Run: headless pygame with SDL's dummy video driver; simulated clock (each Clock.tick advances the game by its frame time, no real sleeping); random seed 0; keys injected as events and as key.get_pressed() state; mouse plan: one left click at the window centre at the start of phase 2, then a move to the lower-right quarter at the start of phase 3.
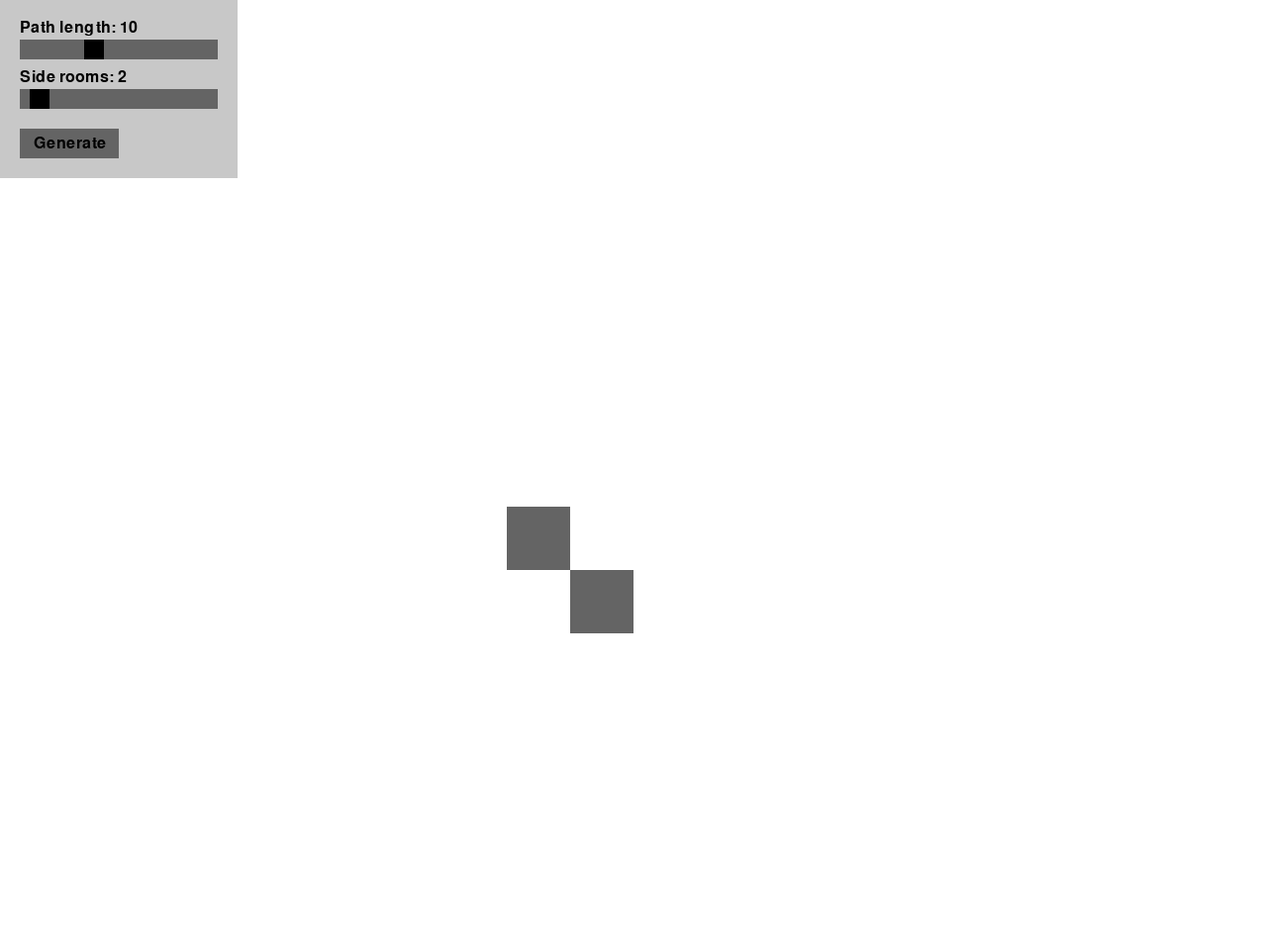
Frame 1 of 4 · flips 1–60 · no input
Frame 2 of 4 · flips 61–180 · clicked the window centre · tapped SPACE, RETURN · held RIGHT (→), D · screen unchanged from frame 1, image omitted
Frame 3 of 4 · flips 181–300 · moved the mouse to the lower-right quarter · held DOWN (↓), S · screen unchanged from frame 2, image omitted
Frame 4 of 4 · flips 301–420 · held LEFT (←), A, UP (↑), W · screen unchanged from frame 3, image omitted

The pygame program that drew these frames:

import pygame
import sys
import random
from pygame.math import Vector2

# Initialize Pygame
pygame.init()

# Config
WINDOW_WIDTH = 1280
WINDOW_HEIGHT = 960
TILL_SIZE = 64
MIN_PATH = 4
MAX_PATH = 20
MIN_ROOMS = 0
MAX_ROOMS = 20


class Room(pygame.sprite.Sprite):
    def __init__(self, x, y):
        super().__init__()
        self.position = Vector2(x, y)
        self.left_room = False
        self.top_room = False
        self.right_room = False
        self.bottom_room = False
        self.image = pygame.Surface((TILL_SIZE, TILL_SIZE))
        self.image.fill((100, 100, 100))
        self.rect = self.image.get_rect()
        self.rect.x = x
        self.rect.y = y


class Generator():
    def __init__(self):
        self.screen = pygame.display.set_mode((WINDOW_WIDTH, WINDOW_HEIGHT))
        pygame.display.set_caption("Dungeons Generator")
        self.font = pygame.font.Font(None, 24)
        self.rooms = pygame.sprite.Group()
        self.path_length = 10
        self.side_rooms = 2
        self.slider1_in_use = False
        self.slider2_in_use = False
        self.generate_button = pygame.Rect(20, 130, 100, 30)
        self.new_map(self.path_length, self.side_rooms)
        self.main_loop()


    def new_map(self, path_length, side_rooms):
        room = Room(512, 512)
        self.rooms.add(room)
        room = Room(576, 576)
        self.rooms.add(room)


    def render(self):
        self.screen.fill((255, 255, 255))

        # render map
        self.rooms.draw(self.screen)

        # render menu
        pygame.draw.rect(self.screen, (200,200,200), (0, 0, 240, 180))
        text = self.font.render(f"Path length: {self.path_length}", True, (0,0,0))
        self.screen.blit(text, (20, 20))
        pygame.draw.rect(self.screen, (100,100,100), (20, 40, 200, 20))
        button_x = int(20 + (self.path_length - MIN_PATH) / (MAX_PATH - MIN_PATH) * 200 - 20 / 2)
        pygame.draw.rect(self.screen, (0,0,0), (button_x, 40, 20, 20))
        text = self.font.render(f"Side rooms: {self.side_rooms}", True, (0,0,0))
        self.screen.blit(text, (20, 70))
        pygame.draw.rect(self.screen, (100,100,100), (20, 90, 200, 20))
        button_x = int(20 + (self.side_rooms - MIN_ROOMS) / (MAX_ROOMS - MIN_ROOMS) * 200 - 20 / 2)
        pygame.draw.rect(self.screen, (0,0,0), (button_x, 90, 20, 20))
        pygame.draw.rect(self.screen, (100, 100, 100), self.generate_button)
        text = self.font.render("Generate", True, (0,0,0))
        text_rect = text.get_rect(center=self.generate_button.center)
        self.screen.blit(text, text_rect)

        pygame.display.flip()


    def main_loop(self):
        while True:
            for event in pygame.event.get():
                if event.type == pygame.QUIT:
                    pygame.quit()
                    sys.exit()
                elif event.type == pygame.MOUSEBUTTONDOWN:
                    if self.generate_button.collidepoint(event.pos):
                        self.new_map(self.path_length, self.side_rooms)
                    elif 20 <= event.pos[0] <= 20 + 200 and 40 <= event.pos[1] <= 40 + 20:
                        self.slider1_in_use = True
                    elif 20 <= event.pos[0] <= 20 + 200 and 90 <= event.pos[1] <= 90 + 20:
                        self.slider2_in_use = True
                elif event.type == pygame.MOUSEBUTTONUP:
                    self.slider1_in_use = False
                    self.slider2_in_use = False

            if self.slider1_in_use:
                relative_position = max(0, min(1, (pygame.mouse.get_pos()[0] - 20) / 200))
                self.path_length = int(MIN_PATH + relative_position * (MAX_PATH - MIN_PATH))

            if self.slider2_in_use:
                relative_position = max(0, min(1, (pygame.mouse.get_pos()[0] - 20) / 200))
                self.side_rooms= int(MIN_ROOMS + relative_position * (MAX_ROOMS - MIN_ROOMS))

            self.render()
            pygame.time.Clock().tick(60)


if __name__ == "__main__":
    Generator()
